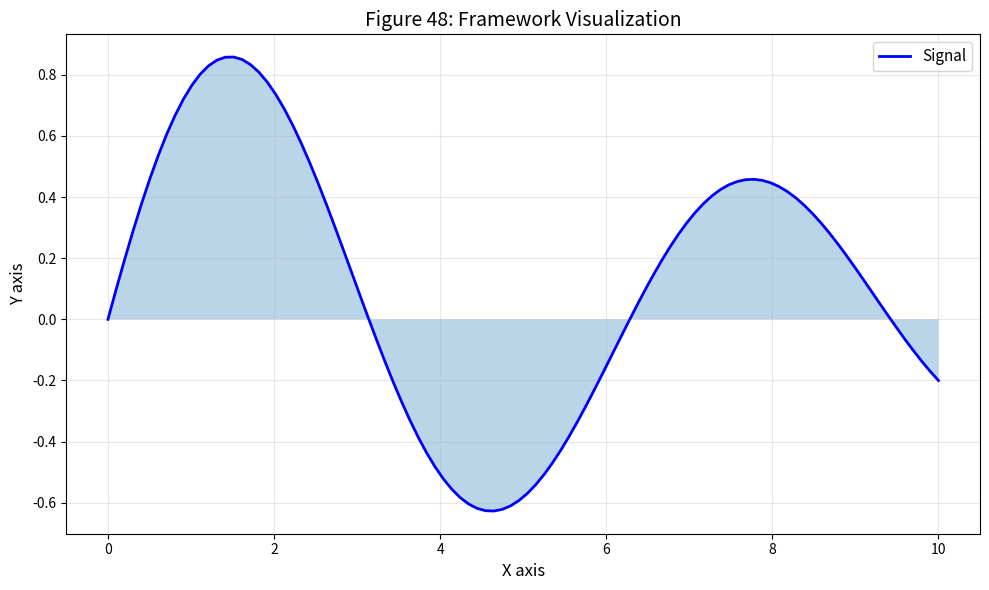

This chart was generated by the following Python code: (Note: this script raises an exception after producing the figure.)
#!/usr/bin/env python3
"""
Figure 48: Framework Figure 48

Part of the Unified Dimension Flow Theory review paper.

[redacted]
Date: 2026-02-14
"""

import numpy as np
import matplotlib.pyplot as plt

fig, ax = plt.subplots(figsize=(10, 6))

# Framework content
x = np.linspace(0, 10, 100)
y = np.sin(x) * np.exp(-x/10)
ax.plot(x, y, 'b-', lw=2, label='Signal')
ax.fill_between(x, 0, y, alpha=0.3)

ax.set_xlabel('X axis', fontsize=12)
ax.set_ylabel('Y axis', fontsize=12)
ax.set_title(f'Figure 48: Framework Visualization', fontsize=14)
ax.legend(fontsize=11)
ax.grid(True, alpha=0.3)

plt.tight_layout()
plt.savefig(f'../fig48_framework.pdf', dpi=600, bbox_inches='tight')
plt.savefig(f'../fig48_framework.png', dpi=600, bbox_inches='tight')
print(f'Figure 48 saved: framework')
